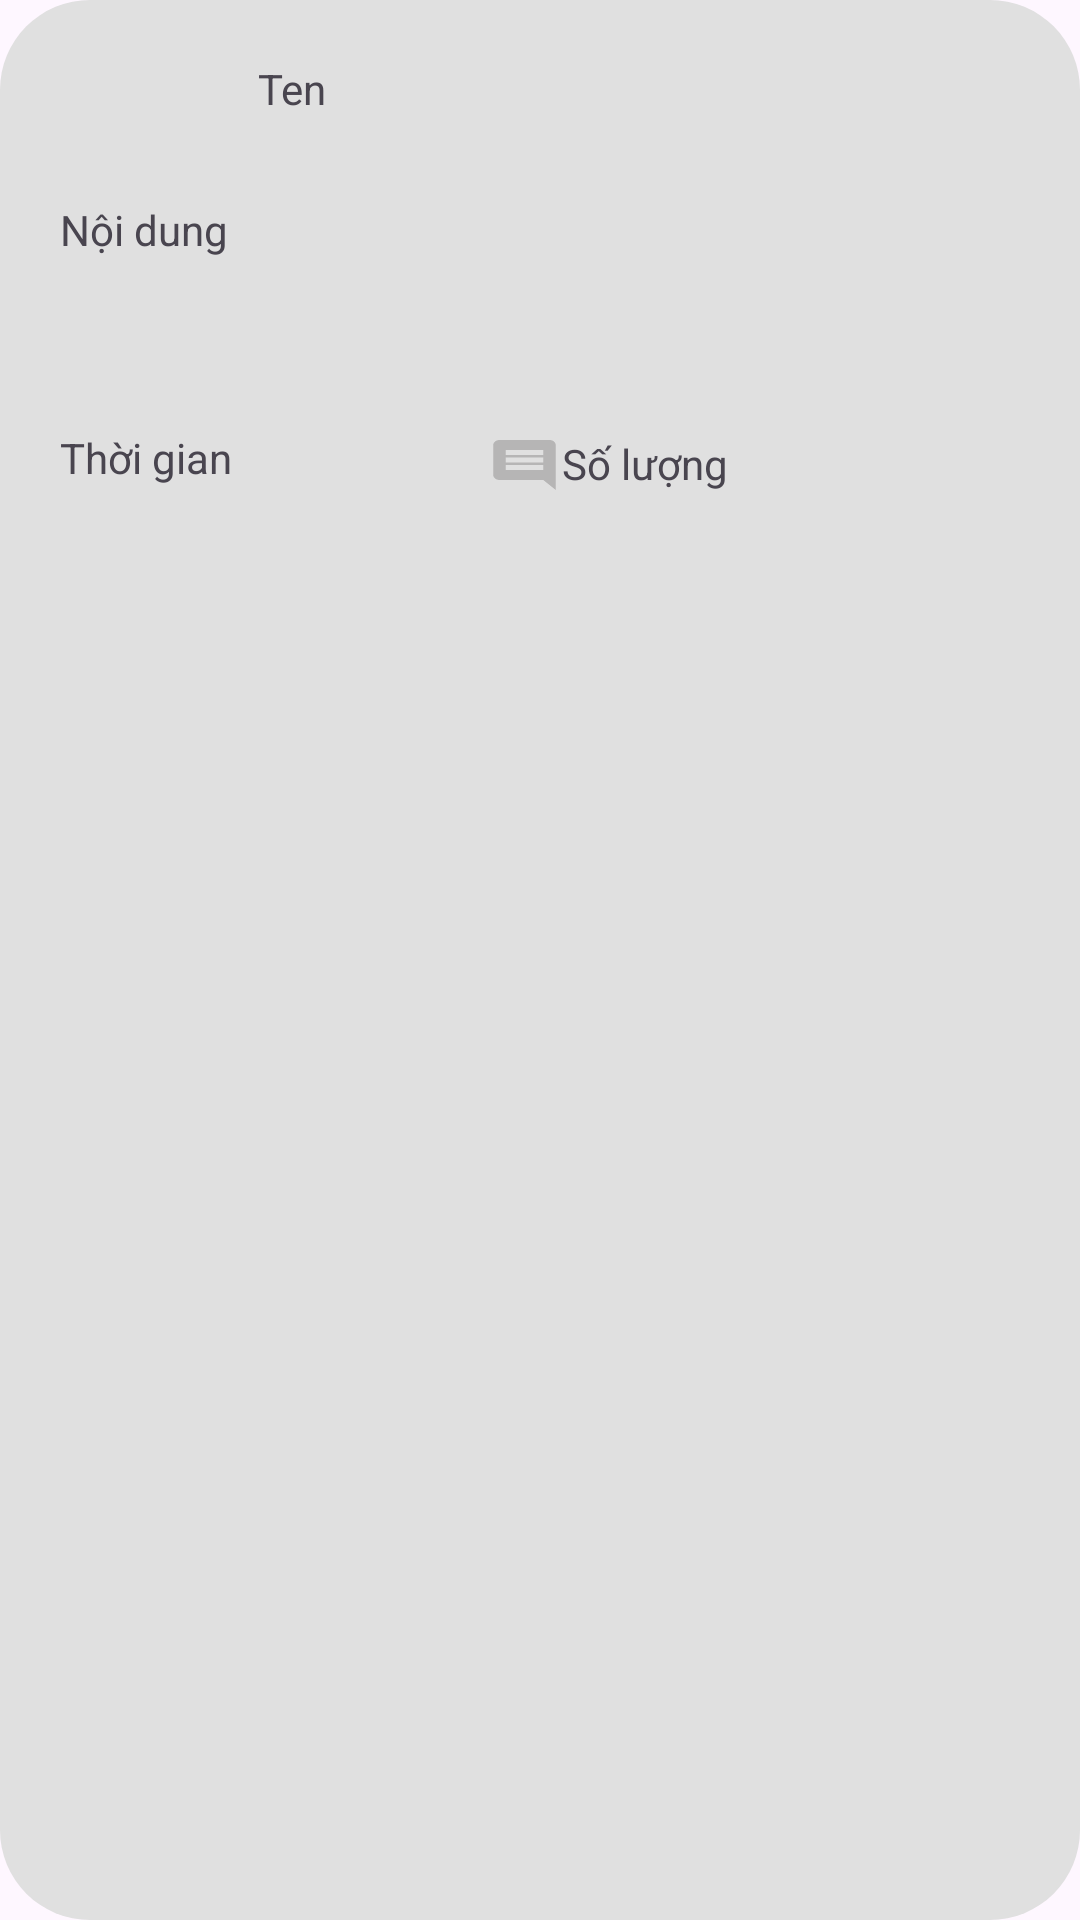

Write the Android layout XML for this screen, with the resource values it uses.
<!-- AndroidManifest.xml: application theme Theme.Apptruyentranh -->
<!-- res/layout/itembinhluannoibat.xml -->
<?xml version="1.0" encoding="utf-8"?>
<androidx.constraintlayout.widget.ConstraintLayout xmlns:android="http://schemas.android.com/apk/res/android"
    xmlns:app="http://schemas.android.com/apk/res-auto"
    xmlns:tools="http://schemas.android.com/tools"
    android:layout_width="280dp"
    android:layout_height="180dp"
    android:layout_marginRight="10dp"
    android:background="@drawable/backgroundtheloai">


    <ImageView
        android:id="@+id/imganhuser"
        android:layout_width="46dp"
        android:layout_height="39dp"
        android:layout_marginStart="20dp"
        android:layout_marginTop="12dp"
        app:layout_constraintStart_toStartOf="parent"
        app:layout_constraintTop_toTopOf="parent"
        app:srcCompat="@drawable/ic_user" />

    <TextView
        android:id="@+id/tvtenuser"
        android:layout_width="wrap_content"
        android:layout_height="wrap_content"
        android:layout_marginStart="20dp"
        android:layout_marginTop="20dp"
        android:text="Ten"
        app:layout_constraintStart_toEndOf="@+id/imganhuser"
        app:layout_constraintTop_toTopOf="parent" />

    <TextView
        android:id="@+id/tvnoidungcomment"
        android:layout_width="wrap_content"
        android:layout_height="wrap_content"
        android:layout_marginStart="20dp"
        android:layout_marginTop="16dp"
        android:text="Nội dung"
        app:layout_constraintStart_toStartOf="parent"
        app:layout_constraintTop_toBottomOf="@+id/imganhuser" />

    <TextView
        android:id="@+id/tvthoigiancmt"
        android:layout_width="wrap_content"
        android:layout_height="wrap_content"
        android:layout_marginStart="20dp"
        android:layout_marginTop="76dp"
        android:text="Thời gian"
        app:layout_constraintStart_toStartOf="parent"
        app:layout_constraintTop_toTopOf="@+id/tvnoidungcomment" />

    <TextView
        android:id="@+id/soluottraloi"
        android:layout_width="wrap_content"
        android:layout_height="wrap_content"
        android:layout_marginStart="85dp"
        android:layout_marginTop="145dp"
        android:text="Số lượng"
        android:drawableLeft="@drawable/comment"
        app:layout_constraintEnd_toEndOf="parent"
        app:layout_constraintHorizontal_bias="0.0"
        app:layout_constraintStart_toEndOf="@+id/tvthoigiancmt"
        app:layout_constraintTop_toTopOf="parent" />
</androidx.constraintlayout.widget.ConstraintLayout>
<!-- resources referenced by this layout -->
<resources>
  <!-- drawable backgroundtheloai (drawable) -->
  <?xml version="1.0" encoding="utf-8"?>
  <shape xmlns:android="http://schemas.android.com/apk/res/android"
      android:shape="rectangle">
      <solid android:color="#E0E0E0" />
      <corners android:radius="30dp" /> 
  </shape>
  <!-- drawable comment (drawable) -->
  <vector android:autoMirrored="true" android:height="20dp"
      android:tint="#B6B5B5" android:viewportHeight="24"
      android:viewportWidth="24" android:width="25dp" xmlns:android="http://schemas.android.com/apk/res/android">
      <path android:fillColor="@android:color/white" android:pathData="M21.99,4c0,-1.1 -0.89,-2 -1.99,-2L4,2c-1.1,0 -2,0.9 -2,2v12c0,1.1 0.9,2 2,2h14l4,4 -0.01,-18zM18,14L6,14v-2h12v2zM18,11L6,11L6,9h12v2zM18,8L6,8L6,6h12v2z"/>
  </vector>
  <style name="Theme.Apptruyentranh" parent="Base.Theme.Apptruyentranh" />
  <style name="Base.Theme.Apptruyentranh" parent="Theme.Material3.DayNight.NoActionBar">
          
          
      </style>
</resources>
